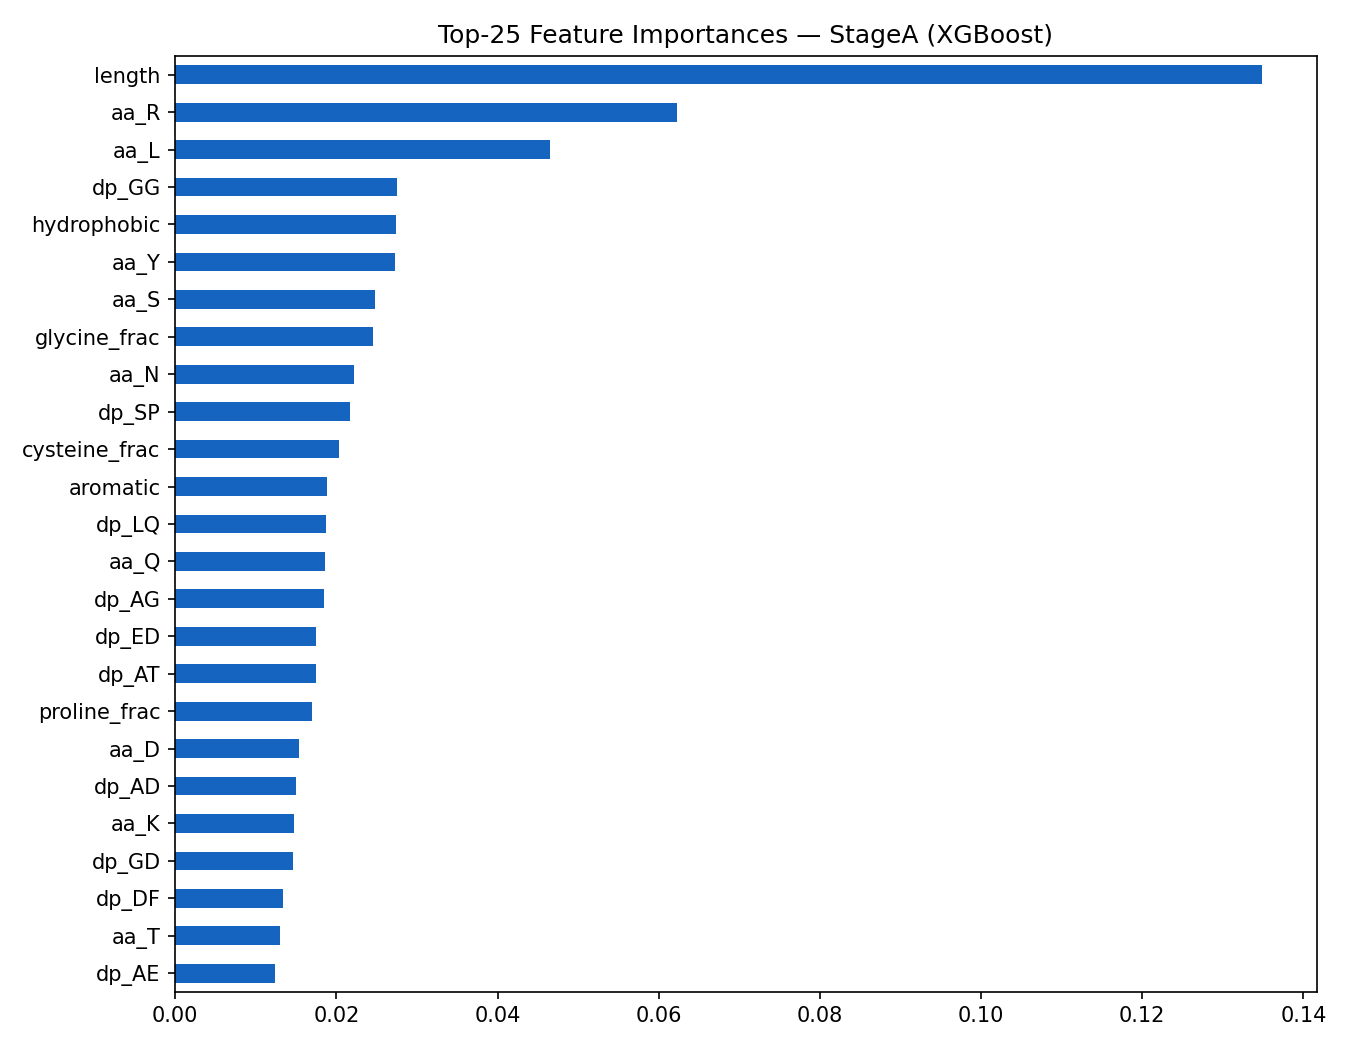

Values plotted in this chart, from the file beside it:
, importance
length, 0.1349
aa_R, 0.06221
aa_L, 0.04651
dp_GG, 0.02756
hydrophobic, 0.02741
aa_Y, 0.02728
aa_S, 0.02483
glycine_frac, 0.02457
aa_N, 0.02216
dp_SP, 0.02168
cysteine_frac, 0.0203
aromatic, 0.0188
dp_LQ, 0.01871
aa_Q, 0.01859
dp_AG, 0.0185
dp_ED, 0.01751
dp_AT, 0.01743
proline_frac, 0.01698
aa_D, 0.01531
dp_AD, 0.01501
aa_K, 0.01479
dp_GD, 0.0146
dp_DF, 0.01336
aa_T, 0.01299
dp_AE, 0.01243
dp_SS, 0.01241
aa_A, 0.0124
dp_LE, 0.012
aa_E, 0.01156
aa_F, 0.01135
dp_LK, 0.01126
aa_V, 0.01115
dp_KI, 0.01111
dp_VE, 0.01108
polar, 0.01097
aa_W, 0.01035
charged, 0.01009
dp_YG, 0.009915
aa_M, 0.009289
dp_NG, 0.009268
dp_EG, 0.009134
dp_NS, 0.008953
dp_LR, 0.008889
dp_EE, 0.00878
dp_SL, 0.008521
dp_AA, 0.00795
dp_SF, 0.007825
dp_VA, 0.007789
dp_LS, 0.007738
dp_YV, 0.007586
aa_I, 0.007582
dp_TE, 0.007392
dp_ET, 0.007279
aa_H, 0.007221
dp_SD, 0.007117
dp_EA, 0.007001
dp_AP, 0.006779
dp_LL, 0.006738
dp_TL, 0.006438
dp_SC, 0.006042
... 4 more rows
